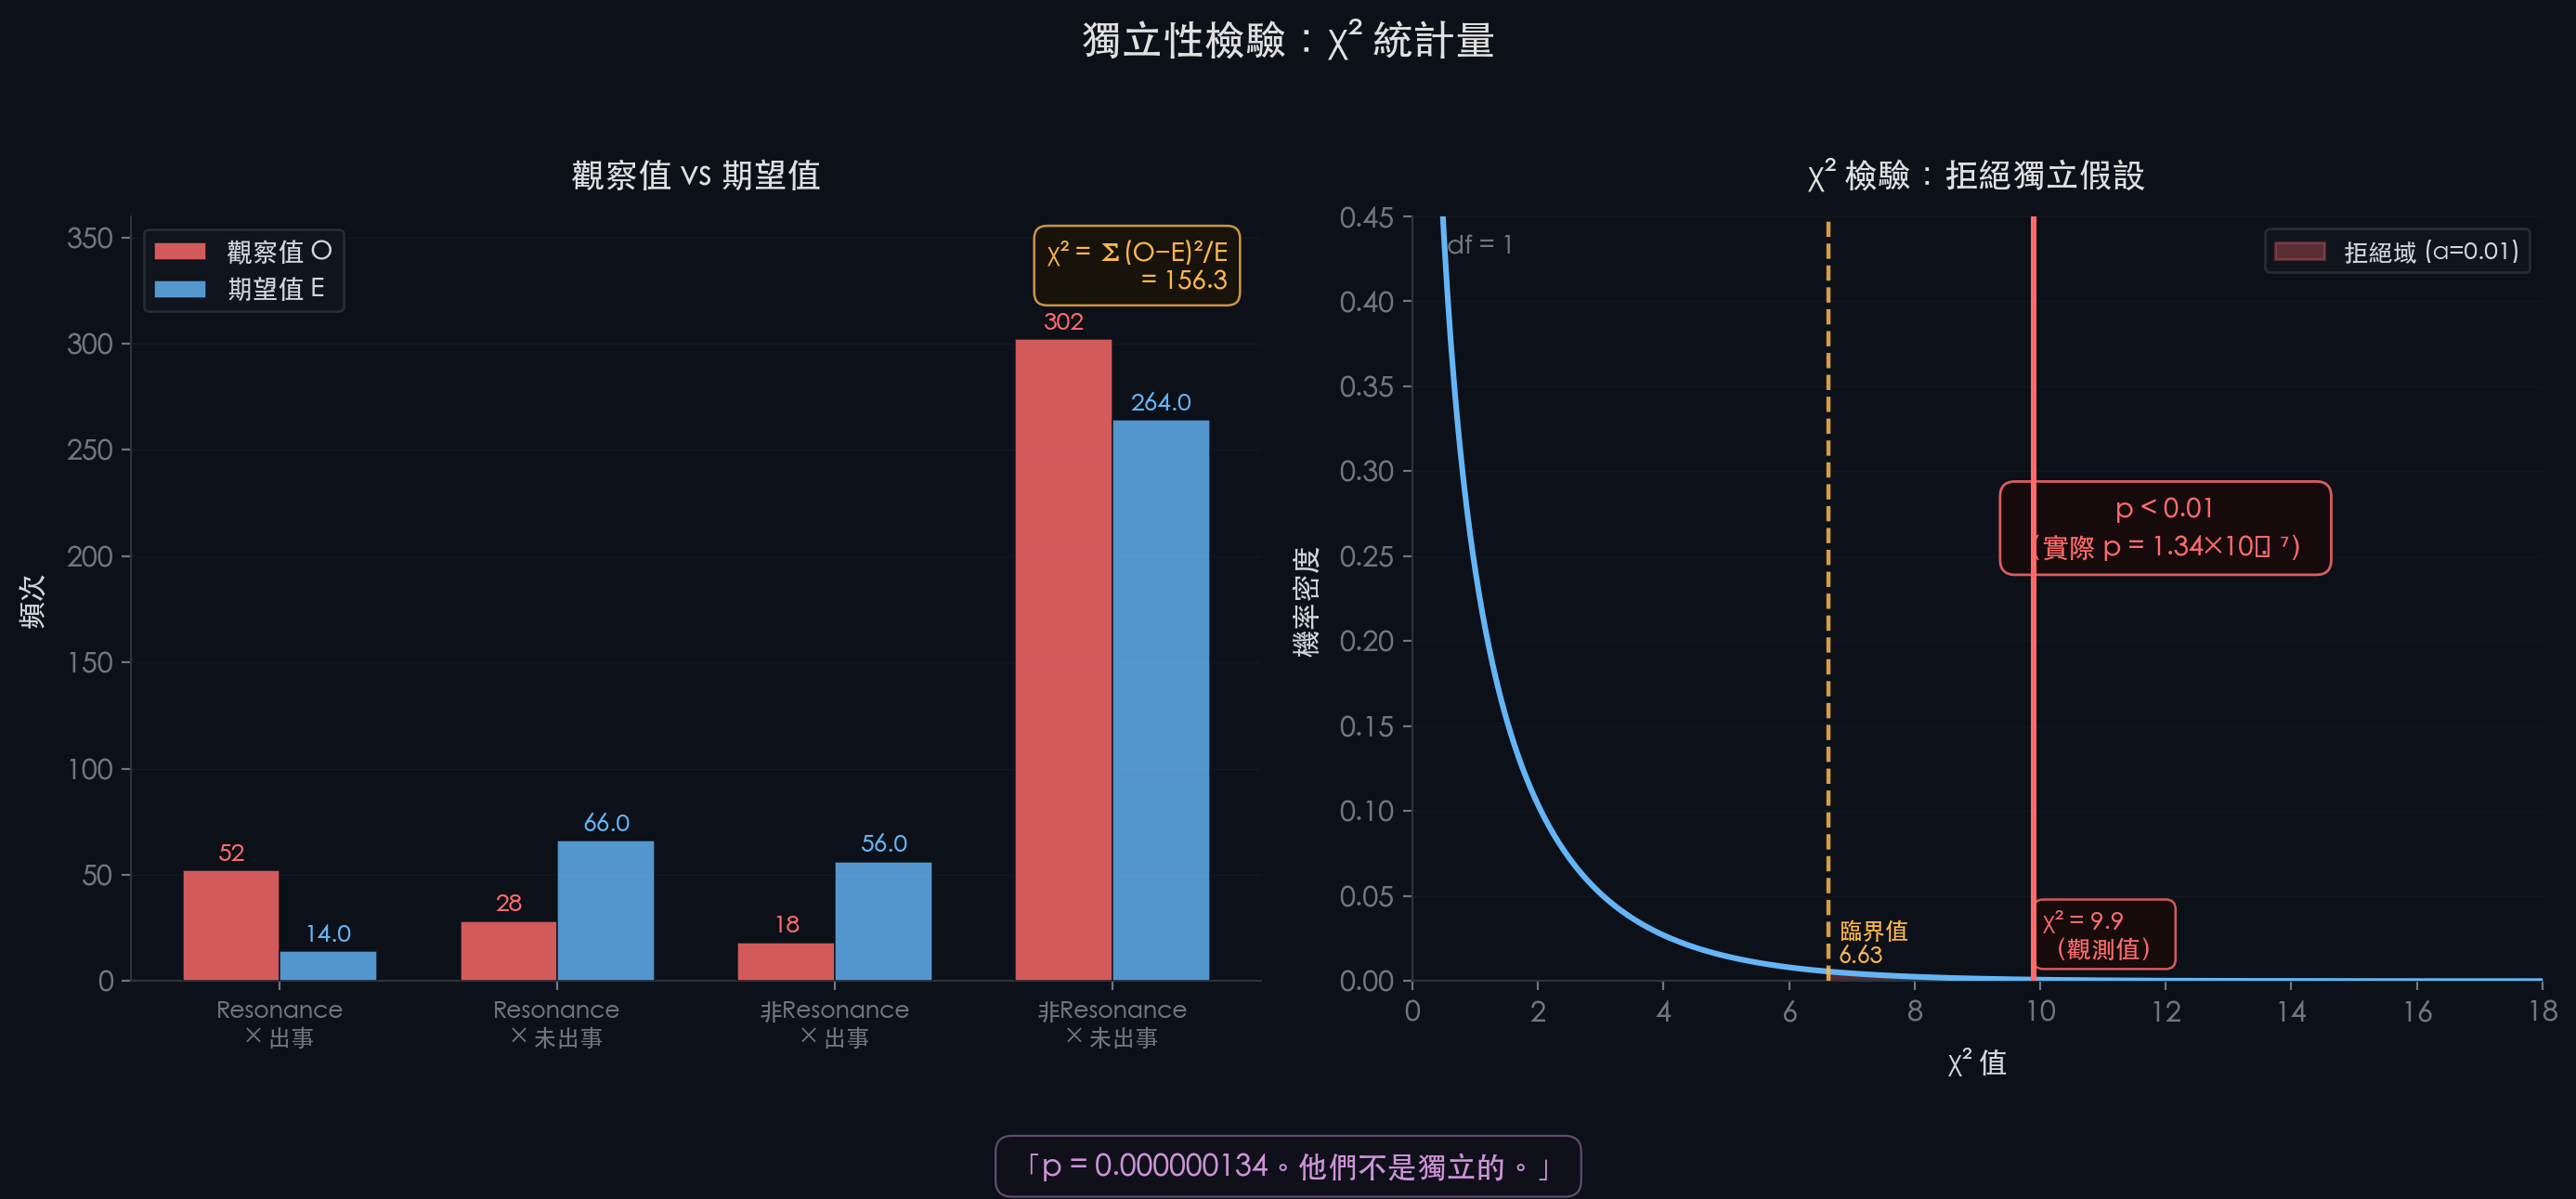

This chart was generated by the following Python code:
"""
白噪音診所 — 若嵐的統計學筆記 #11
獨立性檢驗 Chi-Square Test of Independence

p = 0.000000134 → 拒絕獨立假設
"""

import matplotlib
matplotlib.use('Agg')
import matplotlib.pyplot as plt
import matplotlib.font_manager as fm
import numpy as np
from scipy import stats

# ── 字體 ──────────────────────────────────────────
for font_name in ['PingFang TC', 'Heiti TC', 'Arial Unicode MS', 'STHeiti']:
    try:
        fm.findfont(font_name, fallback_to_default=False)
        plt.rcParams['font.family'] = font_name
        break
    except:
        continue

# ── 全域風格 ────────────────────────────────────
BG     = '#0c1018'
TEXT   = '#d0d7de'
MUTED  = '#6e7681'
GRID   = '#1c2028'
RED    = '#ff6b6b'
BLUE   = '#64b5f6'
PURPLE = '#ce93d8'
AMBER  = '#ffb74d'
GREEN  = '#81c784'
WHITE  = '#e0e0e0'
GREY   = '#555555'

plt.rcParams.update({
    'figure.facecolor': BG,
    'axes.facecolor':   BG,
    'text.color':       TEXT,
    'axes.labelcolor':  TEXT,
    'xtick.color':      MUTED,
    'ytick.color':      MUTED,
    'axes.edgecolor':   '#2d333b',
    'font.size':        11,
})

fig, (ax1, ax2) = plt.subplots(1, 2, figsize=(14, 6.5))
fig.patch.set_facecolor(BG)

# ──────────────────────────────────────────────────
# 左圖：觀察值 vs 期望值（分組條形圖）
# ──────────────────────────────────────────────────
# 2×2 列聯表
#              出事  未出事
# Resonance:   52    28     (80 total)
# 非Resonance: 18   302    (320 total)
# Total:       70   330     400

observed = np.array([[52, 28],
                      [18, 302]])

row_sum  = observed.sum(axis=1)   # [80, 320]
col_sum  = observed.sum(axis=0)   # [70, 330]
total    = observed.sum()          # 400

expected = np.outer(row_sum, col_sum) / total
# expected ≈ [[14.0, 66.0], [56.0, 264.0]]

cell_labels = [
    'Resonance\n× 出事',
    'Resonance\n× 未出事',
    '非Resonance\n× 出事',
    '非Resonance\n× 未出事',
]
obs_flat = observed.flatten()
exp_flat = expected.flatten()

x = np.arange(4)
width = 0.35

bars_o = ax1.bar(x - width / 2, obs_flat, width, color=RED,
                 alpha=0.82, label='觀察值 O', zorder=3,
                 edgecolor='#0c1018', linewidth=0.6)
bars_e = ax1.bar(x + width / 2, exp_flat, width, color=BLUE,
                 alpha=0.82, label='期望值 E', zorder=3,
                 edgecolor='#0c1018', linewidth=0.6)

# 數值標注
for rect, val in zip(bars_o, obs_flat):
    ax1.text(rect.get_x() + rect.get_width() / 2, rect.get_height() + 3,
             f'{val:.0f}', ha='center', va='bottom', fontsize=9.5,
             color=RED, fontweight='bold')
for rect, val in zip(bars_e, exp_flat):
    ax1.text(rect.get_x() + rect.get_width() / 2, rect.get_height() + 3,
             f'{val:.1f}', ha='center', va='bottom', fontsize=9.5,
             color=BLUE, fontweight='bold')

ax1.set_xticks(x)
ax1.set_xticklabels(cell_labels, fontsize=9.0)
ax1.set_ylabel('頻次', fontsize=11, labelpad=8)
ax1.set_title('觀察值 vs 期望值', fontsize=13, color=WHITE,
              fontweight='bold', pad=12)
ax1.legend(fontsize=10, facecolor='#12171f', edgecolor='#2d333b',
           labelcolor=TEXT)
ax1.grid(True, axis='y', color=GRID, alpha=0.5, linewidth=0.5, zorder=0)
ax1.spines['top'].set_visible(False)
ax1.spines['right'].set_visible(False)
ax1.set_ylim(0, 360)

# χ² 公式提示
chi2_val = np.sum((obs_flat - exp_flat) ** 2 / exp_flat)
ax1.text(0.97, 0.97,
         f'χ² = Σ(O−E)²/E\n= {chi2_val:.1f}',
         transform=ax1.transAxes, ha='right', va='top',
         fontsize=10, color=AMBER,
         bbox=dict(boxstyle='round,pad=0.5', facecolor='#1a1408',
                   edgecolor=AMBER, alpha=0.8, linewidth=0.9))

# ──────────────────────────────────────────────────
# 右圖：χ²(df=1) 分布曲線 + 拒絕域
# ──────────────────────────────────────────────────
x_curve = np.linspace(0.01, 20, 800)
df = 1
y_curve = stats.chi2.pdf(x_curve, df)

ax2.plot(x_curve, y_curve, color=BLUE, linewidth=2.2, zorder=4)

# 拒絕域：α = 0.01，臨界值 6.63
crit_001 = stats.chi2.ppf(0.99, df)   # ≈ 6.635
chi2_obs = 9.9                          # 觀測到的 χ²

x_reject = np.linspace(crit_001, 20, 400)
y_reject = stats.chi2.pdf(x_reject, df)
ax2.fill_between(x_reject, 0, y_reject, color=RED, alpha=0.30,
                 zorder=2, label=f'拒絕域 (α=0.01)')

# 臨界值虛線
ax2.axvline(crit_001, color=AMBER, linewidth=1.6, linestyle='--', zorder=5,
            alpha=0.85)
ax2.text(crit_001 + 0.15, stats.chi2.pdf(crit_001, df) * 1.5,
         f'臨界值\n{crit_001:.2f}', fontsize=9, color=AMBER,
         va='bottom', style='italic')

# 觀測值紅線
ax2.axvline(chi2_obs, color=RED, linewidth=2.2, zorder=6)
ax2.text(chi2_obs + 0.15, stats.chi2.pdf(chi2_obs, df) + 0.012,
         f'χ² = {chi2_obs}\n（觀測值）',
         fontsize=9.5, color=RED, fontweight='bold', va='bottom',
         bbox=dict(boxstyle='round,pad=0.4', facecolor='#1a0a0a',
                   edgecolor=RED, alpha=0.82, linewidth=0.9))

# p 值標注
p_val_str = 'p < 0.01\n（實際 p = 1.34×10⁻⁷）'
ax2.text(12, 0.25, p_val_str, ha='center', fontsize=10.5,
         color=RED, fontweight='bold', linespacing=1.5,
         bbox=dict(boxstyle='round,pad=0.55', facecolor='#1a0a0a',
                   edgecolor=RED, alpha=0.85, linewidth=1.0))

ax2.legend(fontsize=9.5, facecolor='#12171f', edgecolor='#2d333b',
           labelcolor=TEXT, loc='upper right')
ax2.set_xlabel('χ² 值', fontsize=11, labelpad=8)
ax2.set_ylabel('機率密度', fontsize=11, labelpad=8)
ax2.set_title('χ² 檢驗：拒絕獨立假設', fontsize=13, color=WHITE,
              fontweight='bold', pad=12)
ax2.set_xlim(0, 18)
ax2.set_ylim(0, 0.45)
ax2.grid(True, axis='y', color=GRID, alpha=0.45, linewidth=0.5, zorder=0)
ax2.spines['top'].set_visible(False)
ax2.spines['right'].set_visible(False)

# df 標注
ax2.text(0.03, 0.95, 'df = 1', transform=ax2.transAxes,
         fontsize=10, color=MUTED, style='italic')

# ──────────────────────────────────────────────────
# 底部引文
# ──────────────────────────────────────────────────
fig.text(0.5, 0.01,
         '「p = 0.000000134。他們不是獨立的。」',
         ha='center', fontsize=11.5, color=PURPLE, style='italic',
         bbox=dict(boxstyle='round,pad=0.55', facecolor='#14101e',
                   edgecolor=PURPLE, alpha=0.45, linewidth=0.8))

fig.suptitle('獨立性檢驗：χ² 統計量', fontsize=16, color=WHITE,
             fontweight='bold', y=0.97)

plt.tight_layout(rect=[0, 0.07, 1, 0.94])

SAVE = '/Users/william/Downloads/phd_exam/演算法與機率/白噪音診所_小說/若嵐的統計學筆記/Ch11_獨立性檢驗.png'
plt.savefig(SAVE, dpi=200, bbox_inches='tight', facecolor=BG, edgecolor='none')
print(f'✓ 已儲存：{SAVE}')
